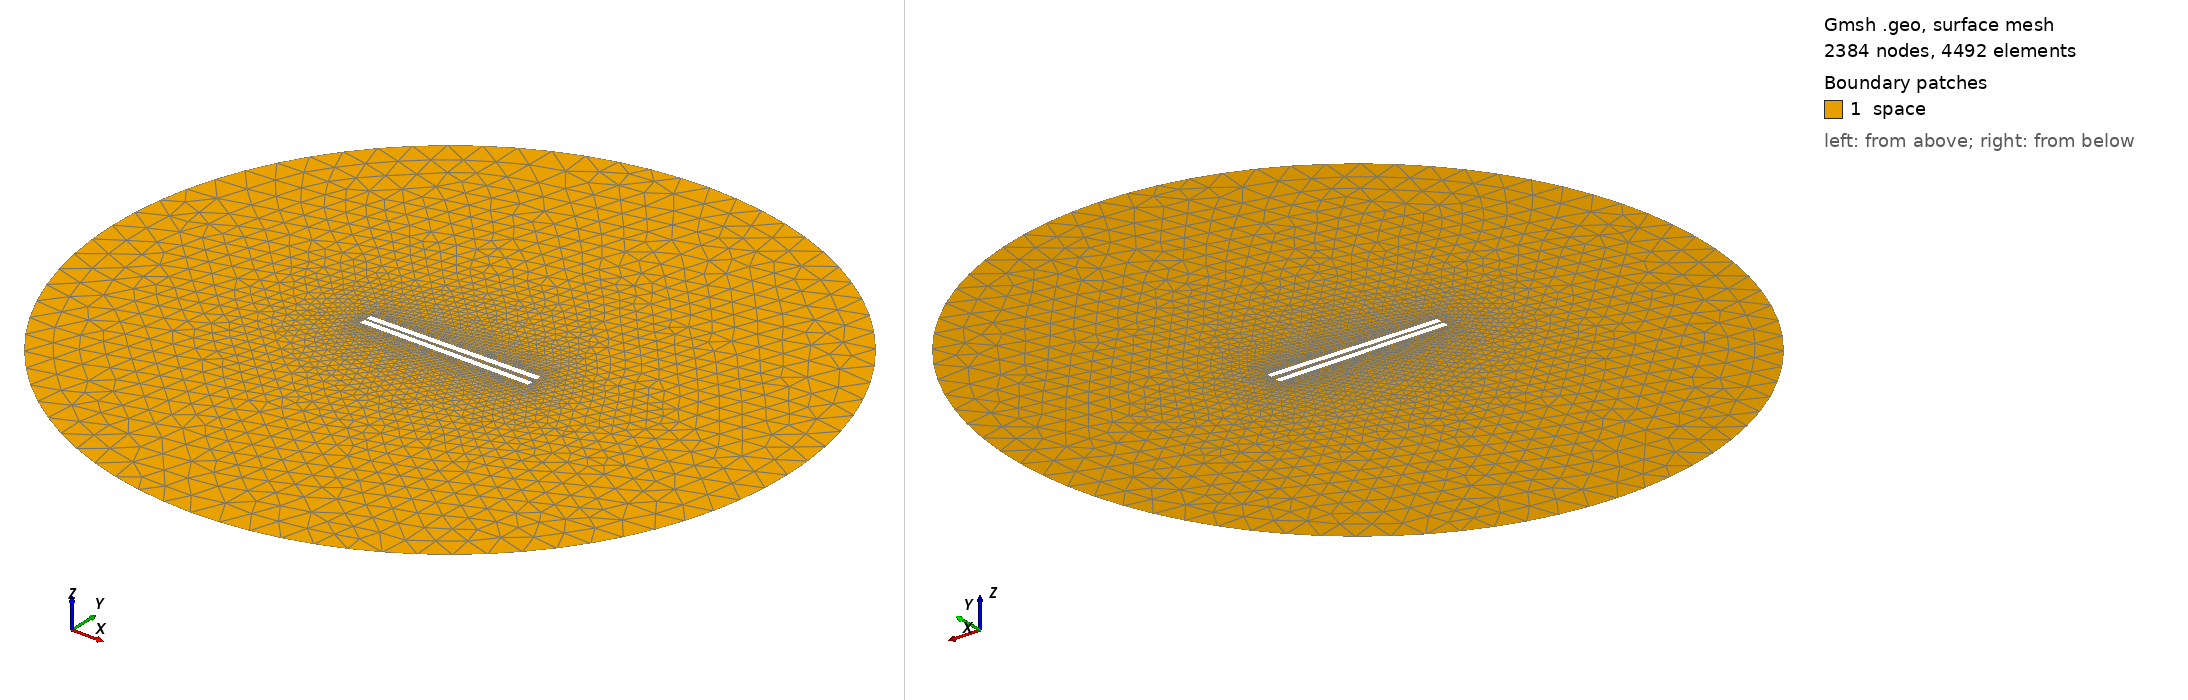

Gmsh geometry script, surface-meshed: 2384 nodes, 4492 surface elements. Boundary patches (legend numbers): 1 space. Left view from above one corner, right view from below the opposite corner. Legend entries are the model's physical surfaces. The drawing asked Gmsh for element sizes between 1% and 20% of the model's largest extent; the script's own settings can give other sizes.

=== 481.geo (drawn) ===
// Set the geometry kernel
SetFactory("OpenCASCADE");

//---------------------------------------
// Rectangles
//---------------------------------------

// Rectangle 1 (top)
Point(1) = {-49.67777777777778, 1.1944444444444444, 0, 1.0};
Point(2) = {49.67777777777778, 1.1944444444444444, 0, 1.0};
Point(3) = {49.67777777777778, 4.550000000000001, 0, 1.0};
Point(4) = {-49.67777777777778, 4.550000000000001, 0, 1.0};

Line(1) = {1, 2};
Line(2) = {2, 3};
Line(3) = {3, 4};
Line(4) = {4, 1};

Line Loop(1) = {1, 2, 3, 4};
Plane Surface(1) = {1};

Rotate { {0, 0, 1}, {0,  1.1944444444444444,  0}, 0.017 } {
  Surface{1};
}

// Rectangle 2 (bottom)
Point(5) = {-49.67777777777778, -1.1944444444444444, 0, 1.0};
Point(6) = {49.67777777777778, -1.1944444444444444, 0, 1.0};
Point(7) = {49.67777777777778, -4.550000000000001, 0, 1.0};
Point(8) = {-49.67777777777778, -4.550000000000001, 0, 1.0};

Line(5) = {5, 6};
Line(6) = {6, 7};
Line(7) = {7, 8};
Line(8) = {8, 5};

Line Loop(2) = {5, 6, 7, 8};
Plane Surface(2) = {2}; 


//---------------------------------------
// Circle
//---------------------------------------

// Define points
Point(9) = {0, 0, 0};        // Center
Point(10) = {200, 0, 0};     // Start point
Point(11) = {0, 200, 0};     // 90 degrees
Point(12) = {-200, 0, 0};    // 180 degrees
Point(13) = {0, -200, 0};    // 270 degrees

// Define circle arcs (each needs start, center, end)
Circle(9) = {10, 9, 11};
Circle(10) = {11, 9, 12};
Circle(11) = {12, 9, 13};
Circle(12) = {13, 9, 10};

// Define curve loop and surface if needed
Curve Loop(3) = {9, 10, 11, 12};
Surface(3) = {3};

// Subtract Rectangles from Circle
BooleanDifference{ Surface{3}; Delete; }{ Surface{1}; Surface{2}; Delete; }

//---------------------------------------
// Transfinite Lines and Surface
//---------------------------------------
Transfinite Line {1, 3} = 50 Using Progression 1;
Transfinite Line {2, 4} = 2 Using Progression 1;
Transfinite Line {5, 7} = 50 Using Progression 1;
Transfinite Line {6, 8} = 2 Using Progression 1;
Transfinite Line {9, 10, 11, 12} = 20 Using Progression 1;

//---------------------------------------
// Define Physical Groups
//---------------------------------------                

//--- Physical Curves
// Physical groups for boundaries
Physical Line("force_segment", 10) = {1};
Physical Line("upper_plate", 11) = {2, 3, 4};
Physical Line("lower_plate", 12) = {5, 6, 7, 8};
Physical Line("boundary", 20) = {9, 10, 11, 12};

//--- Physical Surfaces
Physical Surface("space", 30) = {3};

//---------------------------------------
// 6. Generate the Mesh
//---------------------------------------
Mesh 2;  // 2D mesh generation
